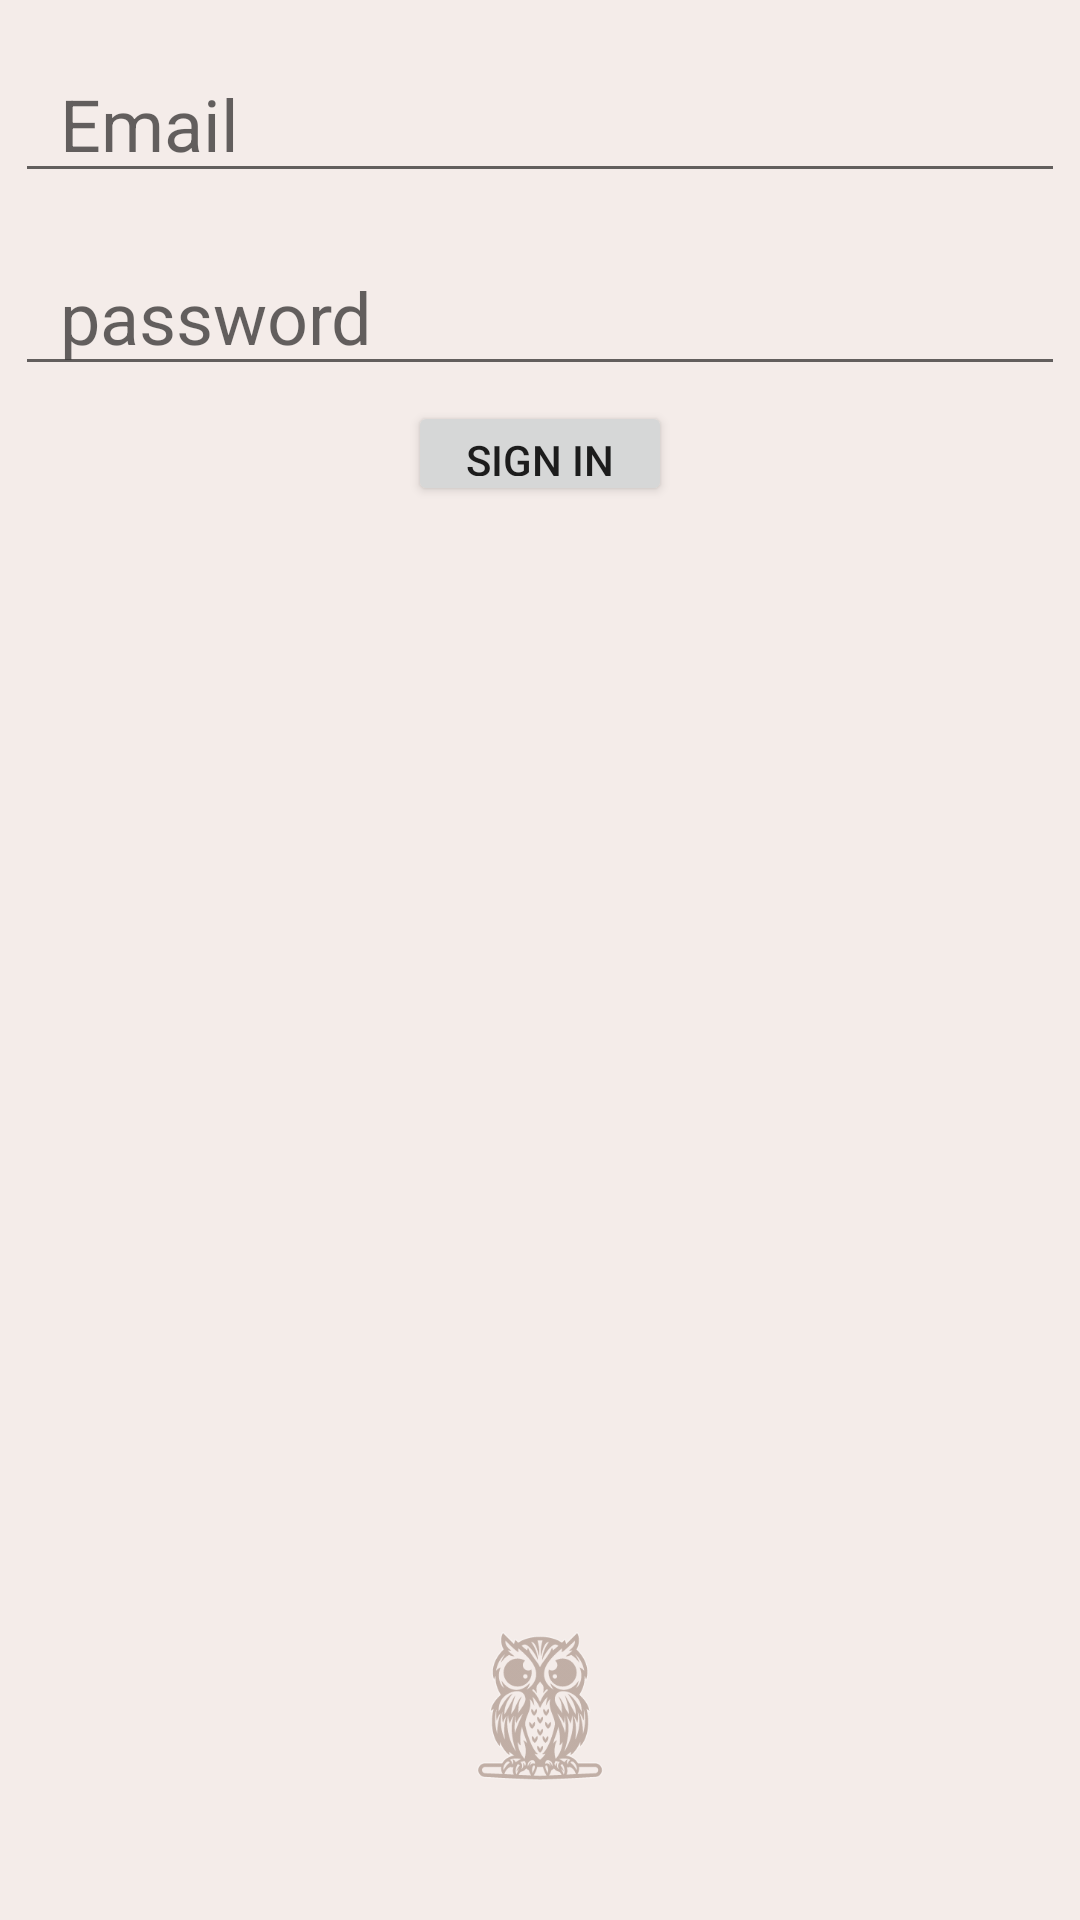

The Android layout XML behind this screen, and the referenced resources:
<!-- AndroidManifest.xml: application theme Theme.TestBox -->
<!-- res/layout/activity_sign_up.xml -->
<?xml version="1.0" encoding="utf-8"?>
<androidx.constraintlayout.widget.ConstraintLayout xmlns:android="http://schemas.android.com/apk/res/android"
    xmlns:app="http://schemas.android.com/apk/res-auto"
    xmlns:tools="http://schemas.android.com/tools"
    android:layout_width="match_parent"
    android:layout_height="match_parent"
    android:background="@color/SignupBgColor"
    tools:context=".SignUp">

    <LinearLayout
        android:layout_width="match_parent"
        android:layout_height="wrap_content"
        android:orientation="vertical"
        app:layout_constraintEnd_toEndOf="parent"
        app:layout_constraintStart_toStartOf="parent"
        app:layout_constraintTop_toTopOf="parent">

        <EditText
            android:id="@+id/tv_emailID"
            android:layout_width="match_parent"
            android:layout_height="wrap_content"
            android:layout_marginHorizontal="5dp"
            android:layout_marginTop="15dp"
            android:hint="Email"
            android:paddingHorizontal="15dp"
            android:textColor="@color/black"
            android:textSize="24dp" />


        <EditText
            android:id="@+id/tv_passWord"
            android:layout_width="match_parent"
            android:layout_height="wrap_content"
            android:layout_marginHorizontal="5dp"
            android:layout_marginTop="15dp"
            android:hint="password"
            android:paddingHorizontal="15dp"
            android:textColor="@color/black"
            android:textSize="24dp" />

        <Button
            android:id="@+id/signInBtn"
            android:layout_width="wrap_content"
            android:layout_height="35dp"
            android:layout_gravity="center"
            android:layout_marginVertical="5dp"
            android:text="Sign In" />
    </LinearLayout>

    <ImageView
        android:id="@+id/clubSignUp"
        android:layout_width="124dp"
        android:layout_height="124dp"
        android:alpha="0.4"
        android:src="@drawable/backgroundlogo"
        app:layout_constraintBottom_toBottomOf="parent"
        app:layout_constraintEnd_toEndOf="parent"
        app:layout_constraintStart_toStartOf="parent" />


</androidx.constraintlayout.widget.ConstraintLayout>
<!-- resources referenced by this layout -->
<resources>
  <color name="SignupBgColor">#F4ECE9</color>
  
      //Club Colors aka Dark Mode
  <color name="black">#FF000000</color>
  <!-- drawable backgroundlogo: png bitmap (drawable-v24, 27061 bytes) -->
  <style name="Theme.TestBox" parent="Theme.AppCompat.DayNight.DarkActionBar">
          
          <item name="colorPrimary">@color/actionBarColor</item>
          <item name="colorPrimaryVariant">@color/purple_700</item>
          <item name="colorOnPrimary">@color/white</item>
          
          <item name="colorSecondary">@color/teal_200</item>
          <item name="colorSecondaryVariant">@color/teal_700</item>
          <item name="colorOnSecondary">@color/black</item>
          
          <item name="android:statusBarColor" tools:targetApi="l">@color/statusBarColor</item>
          
  
          
          <item name="titleTextColor">@color/titleTextColor</item>
  
          <item name="drawerArrowStyle">@style/Hamburger</item>
      </style>
  <color name="actionBarColor">#FFD8BC</color>
  <color name="purple_700">#FF3700B3</color>
  <color name="white">#FFFFFFFF</color>
  <color name="teal_200">#FF03DAC5</color>
  <color name="teal_700">#FF018786</color>
  <color name="statusBarColor">#FAD1B4</color>
  <color name="titleTextColor">#BD7050</color>
  <style name="Hamburger" parent="Widget.AppCompat.DrawerArrowToggle">
          <item name="spinBars">true</item>
          <item name="color">@color/hamburgerColor</item>
          <item name="backgroundColor">@color/hamburgerColor</item>
          <item name="backgroundTint">@color/hamburgerColor</item>
      </style>
  <color name="hamburgerColor">#FFAF92</color>
</resources>
